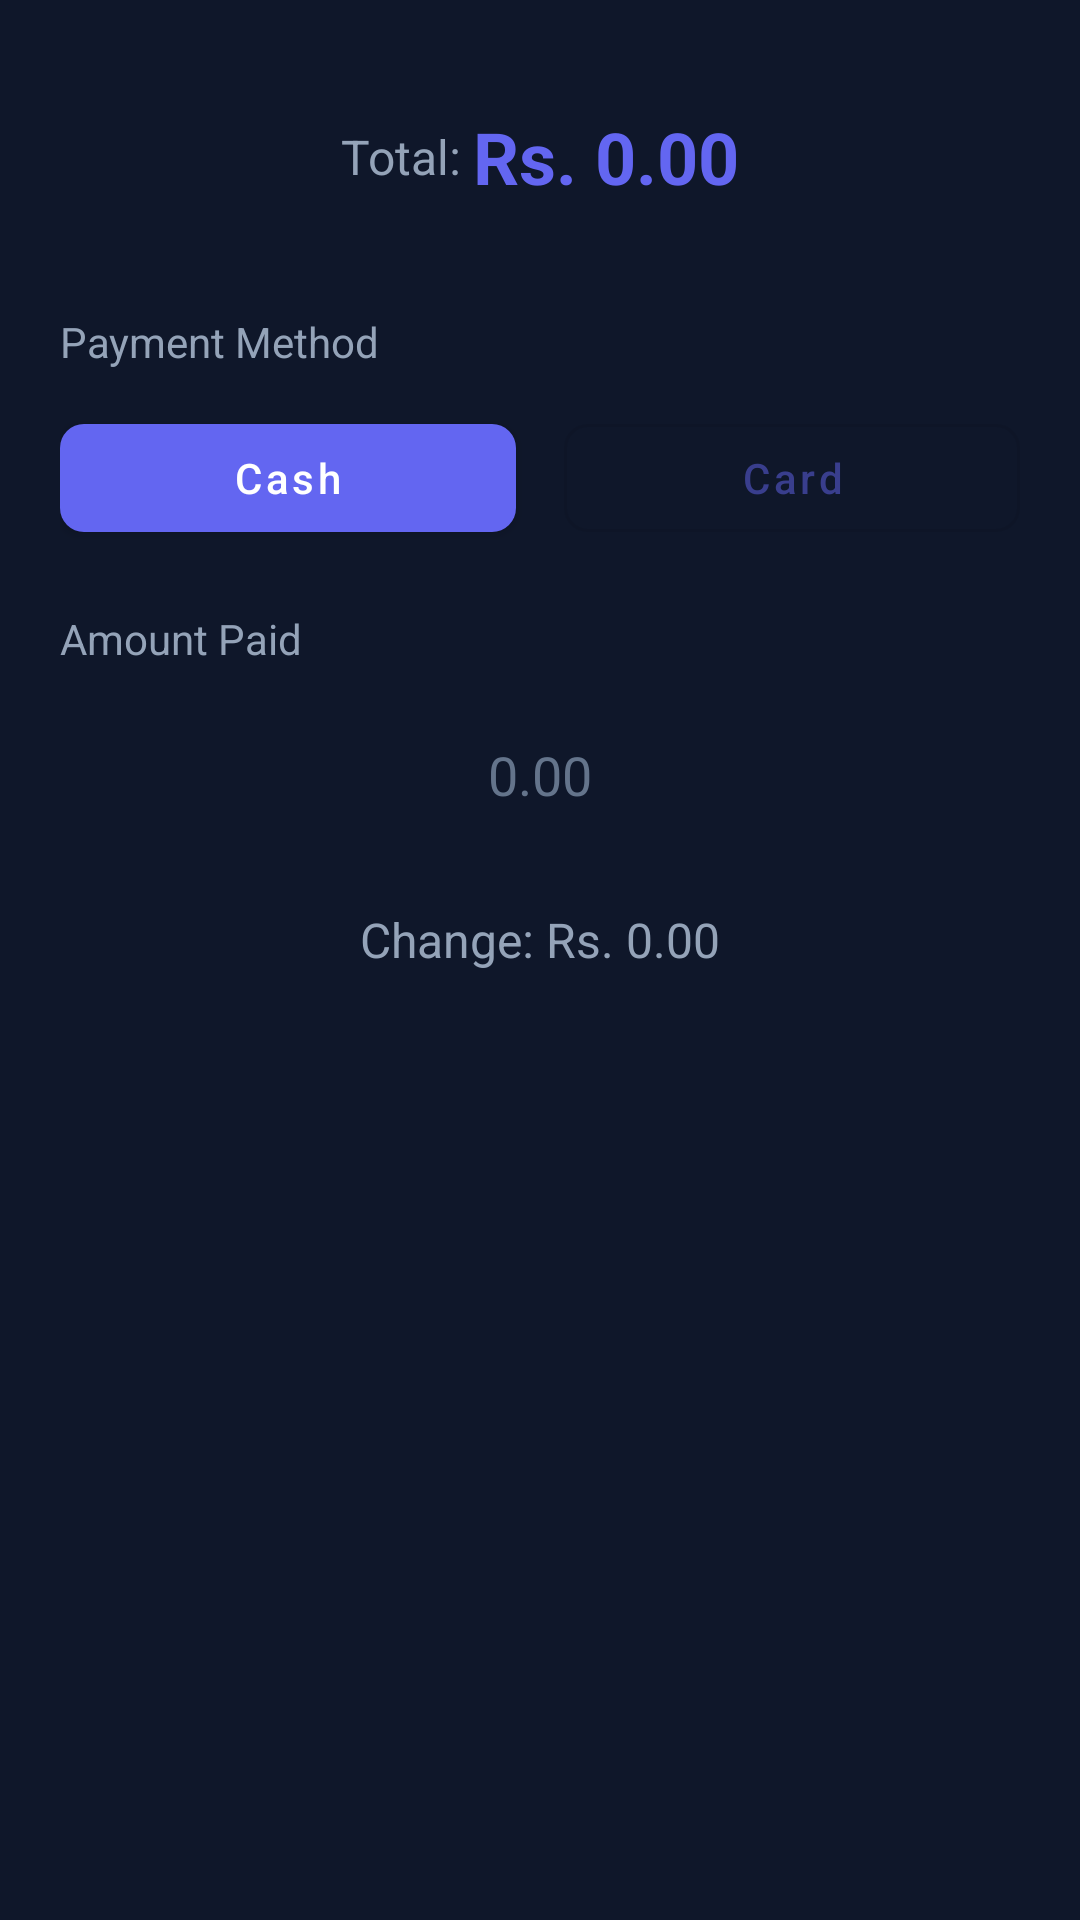

This screen was rendered from an Android layout file. Write that file and the resources it references.
<!-- AndroidManifest.xml: application theme Theme.POSApp -->
<!-- res/layout/dialog_checkout.xml -->
<?xml version="1.0" encoding="utf-8"?>
<LinearLayout 
    xmlns:android="http://schemas.android.com/apk/res/android"
    xmlns:app="http://schemas.android.com/apk/res-auto"
    android:layout_width="match_parent"
    android:layout_height="wrap_content"
    android:orientation="vertical"
    android:padding="20dp">

    
    <LinearLayout
        android:layout_width="match_parent"
        android:layout_height="wrap_content"
        android:orientation="horizontal"
        android:gravity="center"
        android:background="@drawable/bg_total_row"
        android:padding="16dp"
        android:layout_marginBottom="20dp">

        <TextView
            android:layout_width="wrap_content"
            android:layout_height="wrap_content"
            android:text="Total: "
            android:textColor="@color/text_secondary"
            android:textSize="16sp" />

        <TextView
            android:id="@+id/tv_checkout_total"
            android:layout_width="wrap_content"
            android:layout_height="wrap_content"
            android:text="Rs. 0.00"
            android:textColor="@color/primary"
            android:textSize="24sp"
            android:textStyle="bold" />

    </LinearLayout>

    
    <TextView
        android:layout_width="match_parent"
        android:layout_height="wrap_content"
        android:text="Payment Method"
        android:textColor="@color/text_secondary"
        android:textSize="14sp"
        android:layout_marginBottom="12dp" />

    <LinearLayout
        android:layout_width="match_parent"
        android:layout_height="wrap_content"
        android:orientation="horizontal"
        android:layout_marginBottom="20dp">

        <Button
            android:id="@+id/btn_cash"
            android:layout_width="0dp"
            android:layout_height="48dp"
            android:layout_weight="1"
            android:layout_marginEnd="8dp"
            android:text="Cash"
            android:textAllCaps="false"
            app:cornerRadius="8dp" />

        <Button
            android:id="@+id/btn_card"
            android:layout_width="0dp"
            android:layout_height="48dp"
            android:layout_weight="1"
            android:layout_marginStart="8dp"
            android:text="Card"
            android:textAllCaps="false"
            android:alpha="0.5"
            app:cornerRadius="8dp"
            style="@style/Widget.MaterialComponents.Button.OutlinedButton" />

    </LinearLayout>

    
    <TextView
        android:layout_width="match_parent"
        android:layout_height="wrap_content"
        android:text="Amount Paid"
        android:textColor="@color/text_secondary"
        android:textSize="14sp"
        android:layout_marginBottom="8dp" />

    <EditText
        android:id="@+id/et_amount_paid"
        android:layout_width="match_parent"
        android:layout_height="56dp"
        android:background="@drawable/bg_edittext"
        android:hint="0.00"
        android:inputType="numberDecimal"
        android:paddingHorizontal="16dp"
        android:textColor="@color/text_primary"
        android:textColorHint="@color/text_hint"
        android:textSize="18sp"
        android:textAlignment="center"
        android:layout_marginBottom="16dp" />

    
    <TextView
        android:id="@+id/tv_change"
        android:layout_width="match_parent"
        android:layout_height="wrap_content"
        android:text="Change: Rs. 0.00"
        android:textAlignment="center"
        android:textColor="@color/text_secondary"
        android:textSize="16sp" />

</LinearLayout>
<!-- resources referenced by this layout -->
<resources>
  <color name="primary">#6366F1</color>
  <color name="text_hint">#64748B</color>
  <color name="text_primary">#F8FAFC</color>
  <color name="text_secondary">#94A3B8</color>
  <style name="Theme.POSApp" parent="Theme.MaterialComponents.DayNight.NoActionBar">
          <item name="colorPrimary">@color/primary</item>
          <item name="colorPrimaryDark">@color/primary_dark</item>
          <item name="colorAccent">@color/accent</item>
          <item name="android:windowBackground">@color/background</item>
          <item name="android:statusBarColor">@color/background</item>
          <item name="android:navigationBarColor">@color/background</item>
          <item name="android:textColorPrimary">@color/text_primary</item>
          <item name="android:textColorSecondary">@color/text_secondary</item>
          <item name="android:textColorHint">@color/text_hint</item>
      </style>
  <color name="primary_dark">#4F46E5</color>
  <color name="accent">#F472B6</color>
  <color name="background">#0F172A</color>
</resources>
